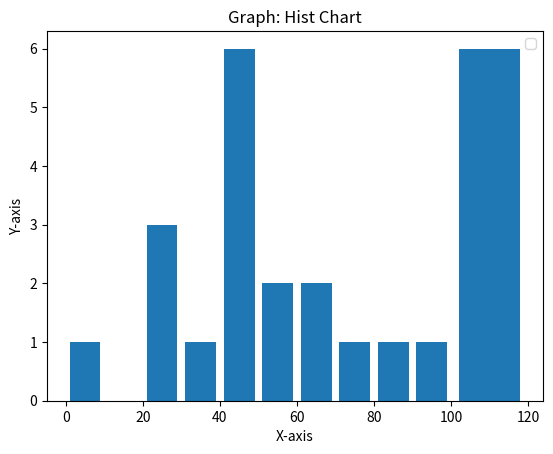

Generate this figure with matplotlib:


# ###  histograms tend to show distribution by grouping segments together

import matplotlib.pyplot as plt

population_ages = [22,55,62,45,21,22,34,42,42,4,99,102,110,120,122,130,111,151,115,112,80,75,65,54,44,42,48]

bins = [0,10,20,30,40,50,60,70,80,90,100,120]

plt.hist(population_ages, bins , histtype='bar', rwidth=0.8)

plt.xlabel('X-axis')
plt.ylabel('Y-axis')
plt.title('Graph: Hist Chart')

plt.legend()

plt.show()




